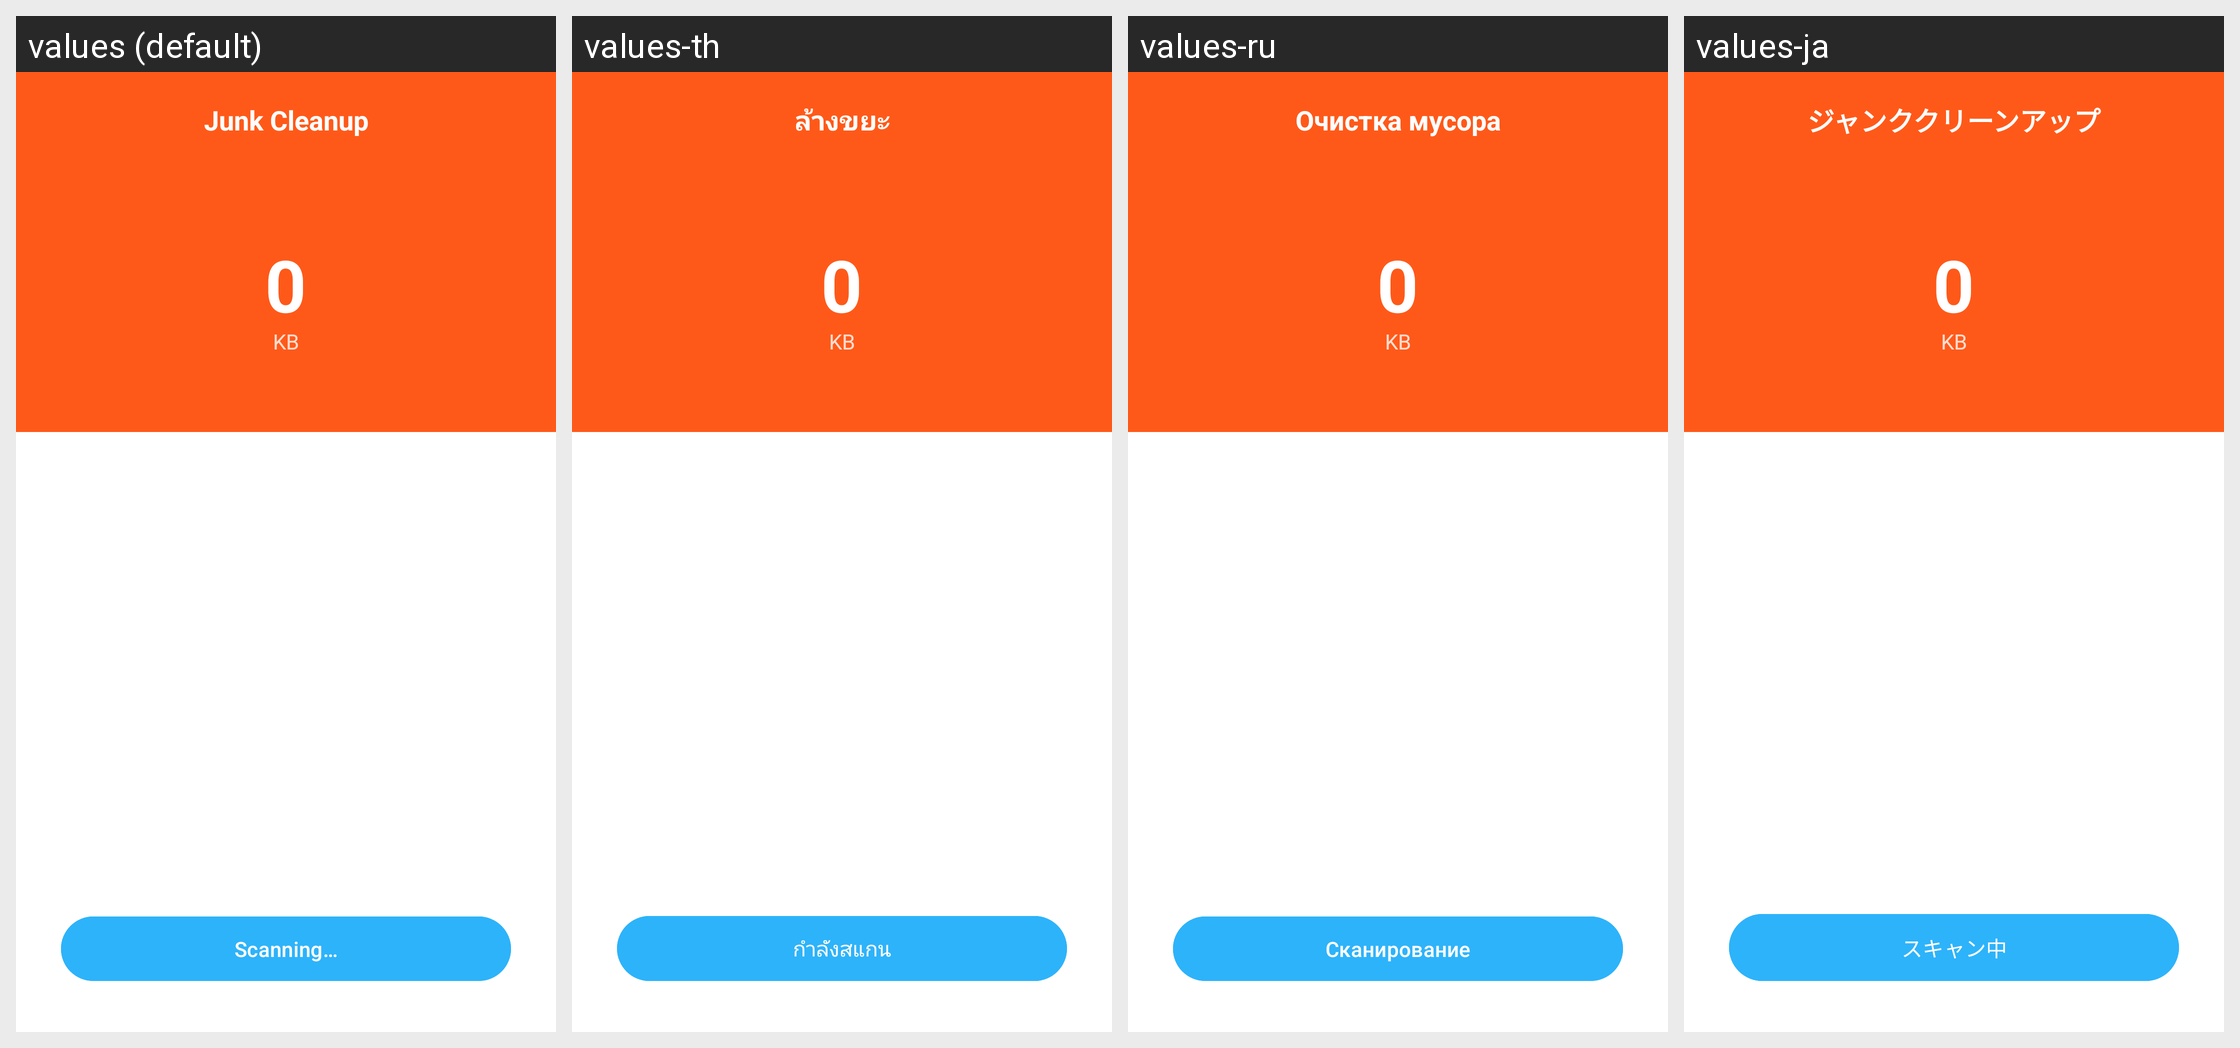

For this localized Android screen grid, give each drawn string resource with its value in every locale shown.
Android screen res/layout/activity_clean.xml rendered under 4 locales, left to right: values (default), values-th, values-ru, values-ja. Device: Nexus 5 (rendered at 1080×1920; each locale shown at half size, 540×960, under a caption strip naming it); theme Theme.PDFViewer.
Other locales in the repository, not shown: values-de, values-es, values-fr, values-hi, values-in, values-ko, values-pt-rBR, values-vi, values-zh-rCN, values-zh-rHK, values-zh-rMO, values-zh-rTW.
Strings drawn on this screen, with the default value and each locale's value (text and hints the layout hard-codes, and strings that could not be matched under every locale, appear in the picture but are not listed):

clean_junk_title
  values: Junk Cleanup
  values-th: ล้างขยะ
  values-ru: Очистка мусора
  values-ja: ジャンククリーンアップ

clean_scanning
  values: Scanning…
  values-th: กำลังสแกน
  values-ru: Сканирование
  values-ja: スキャン中
